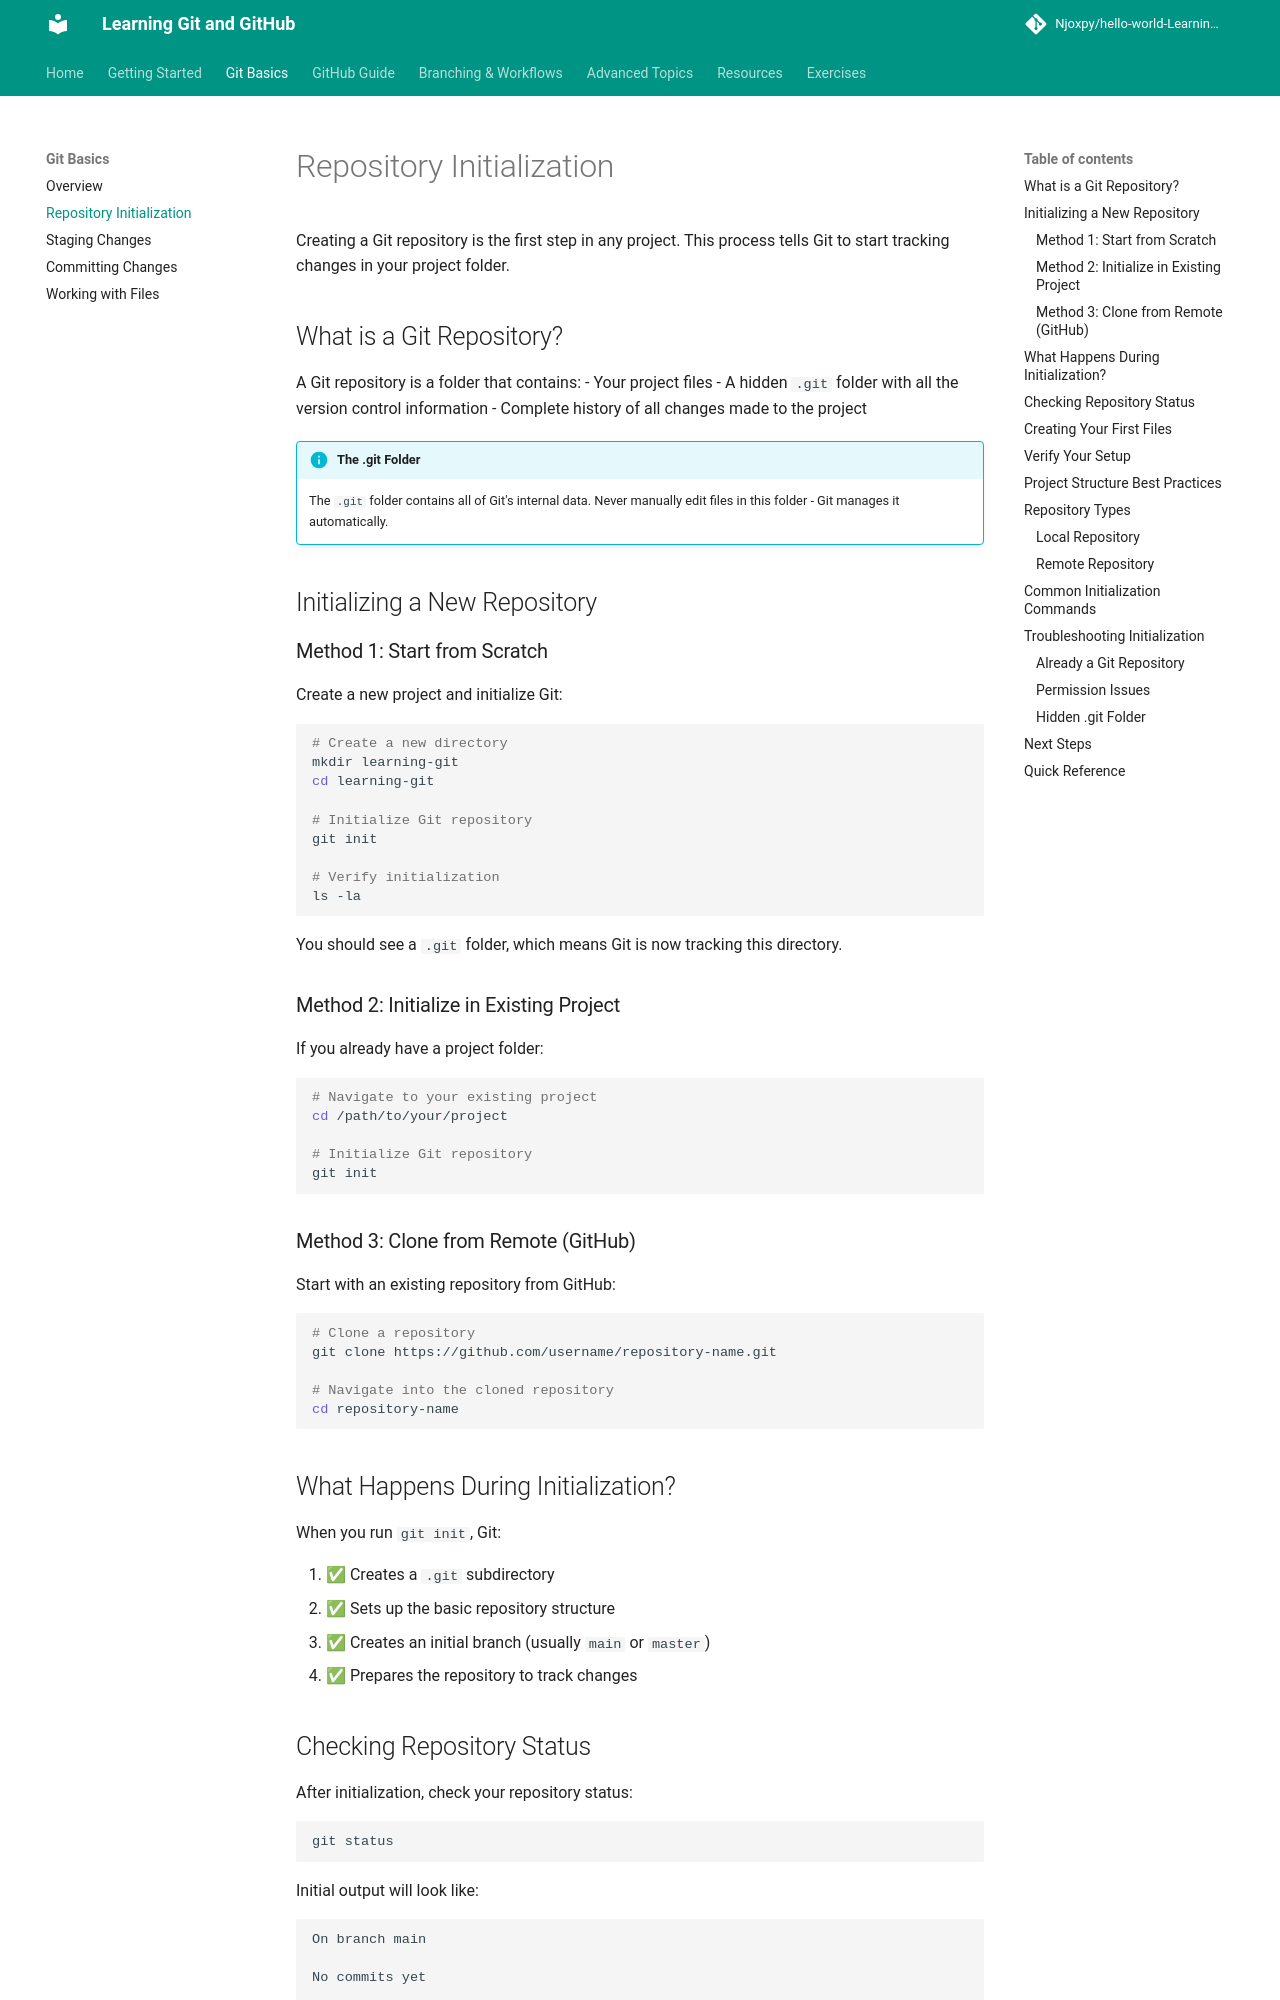

repository: Njoxpy/hello-world-Learning-Git-and-Github · page: git-basics/initialization/index.html · generator: mkdocs

# Repository Initialization

Creating a Git repository is the first step in any project. This process tells Git to start tracking changes in your project folder.

## What is a Git Repository?

A Git repository is a folder that contains:
- Your project files
- A hidden `.git` folder with all the version control information
- Complete history of all changes made to the project

!!! info "The .git Folder"
    The `.git` folder contains all of Git's internal data. Never manually edit files in this folder - Git manages it automatically.

## Initializing a New Repository

### Method 1: Start from Scratch

Create a new project and initialize Git:

```bash
# Create a new directory
mkdir learning-git
cd learning-git

# Initialize Git repository
git init

# Verify initialization
ls -la
```

You should see a `.git` folder, which means Git is now tracking this directory.

### Method 2: Initialize in Existing Project

If you already have a project folder:

```bash
# Navigate to your existing project
cd /path/to/your/project

# Initialize Git repository
git init
```

### Method 3: Clone from Remote (GitHub)

Start with an existing repository from GitHub:

```bash
# Clone a repository
git clone https://github.com/username/repository-name.git

# Navigate into the cloned repository
cd repository-name
```

## What Happens During Initialization?

When you run `git init`, Git:

1. ✅ Creates a `.git` subdirectory
2. ✅ Sets up the basic repository structure
3. ✅ Creates an initial branch (usually `main` or `master`)
4. ✅ Prepares the repository to track changes

## Checking Repository Status

After initialization, check your repository status:

```bash
git status
```

Initial output will look like:
```
On branch main

No commits yet

nothing to commit (create/copy files and use "git add" to track)
```
